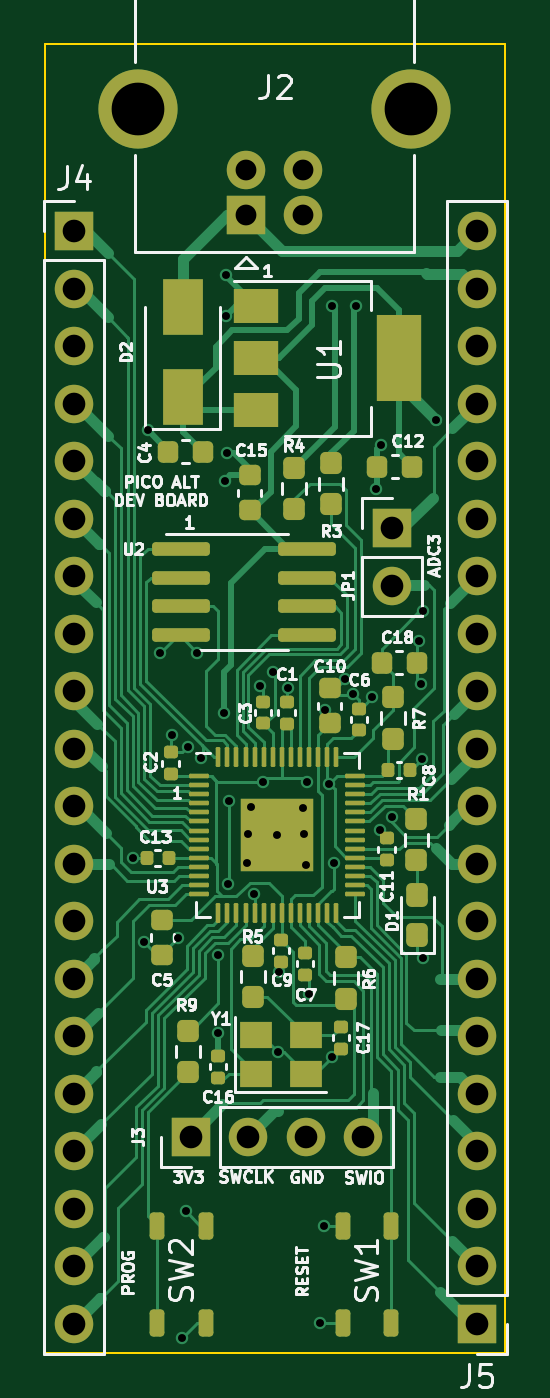
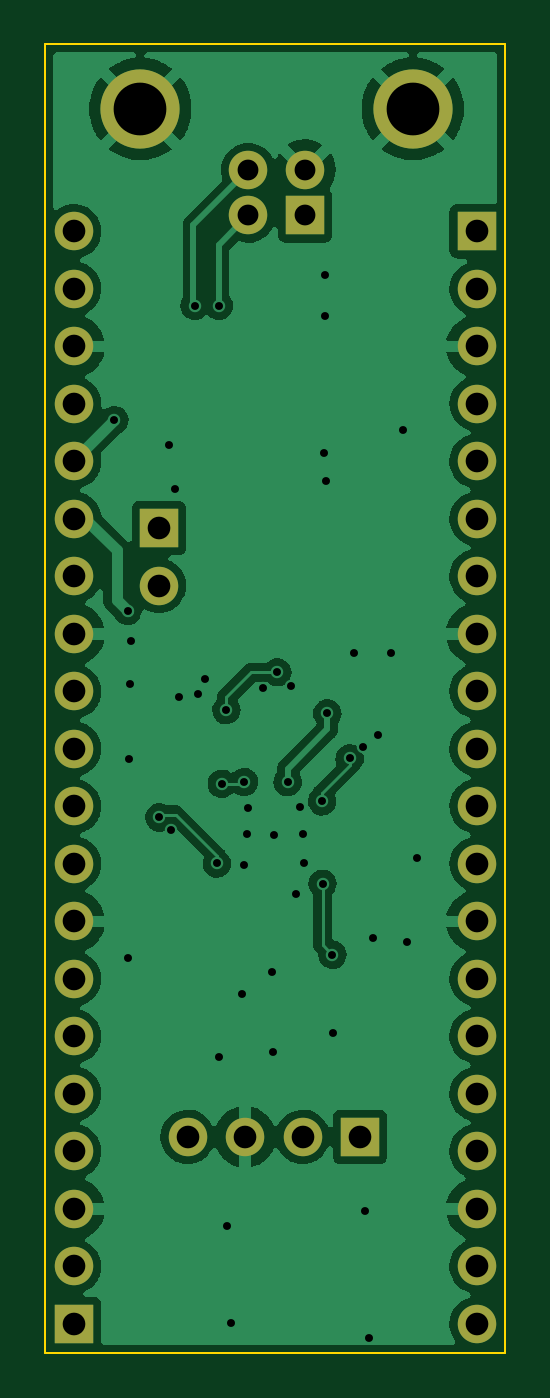
Circuit board: 11 layer files. Board 20.3 x 57.8 mm.
- bottom_copper: PicoAlt-CuBottom.gbr (92666 bytes)
- top_copper: PicoAlt-CuTop.gbr (51707 bytes)
- outline: PicoAlt-EdgeCuts.gbr (690 bytes)
- bottom_mask: PicoAlt-MaskBottom.gbr (2022 bytes)
- top_mask: PicoAlt-MaskTop.gbr (8443 bytes)
- drill: PicoAlt-NPTH.drl (274 bytes)
- drill: PicoAlt-PTH.drl (1995 bytes)
- paste: PicoAlt-PasteBottom.gbr (456 bytes)
- paste: PicoAlt-PasteTop.gbr (7032 bytes)
- bottom_silk: PicoAlt-SilkBottom.gbr (2025 bytes)
- top_silk: PicoAlt-SilkTop.gbr (53792 bytes)

=== bottom_copper: PicoAlt-CuBottom.gbr (92666 bytes, source omitted) ===
=== top_copper: PicoAlt-CuTop.gbr (51707 bytes, source omitted) ===
=== outline: PicoAlt-EdgeCuts.gbr ===
%TF.GenerationSoftware,KiCad,Pcbnew,(6.0.11)*%
%TF.CreationDate,2024-02-25T21:15:36-06:00*%
%TF.ProjectId,PicoAlt,5069636f-416c-4742-9e6b-696361645f70,rev?*%
%TF.SameCoordinates,Original*%
%TF.FileFunction,Profile,NP*%
%FSLAX46Y46*%
G04 Gerber Fmt 4.6, Leading zero omitted, Abs format (unit mm)*
G04 Created by KiCad (PCBNEW (6.0.11)) date 2024-02-25 21:15:36*
%MOMM*%
%LPD*%
G01*
G04 APERTURE LIST*
%TA.AperFunction,Profile*%
%ADD10C,0.100000*%
%TD*%
G04 APERTURE END LIST*
D10*
X158750000Y-70485000D02*
X158750000Y-128270000D01*
X138430000Y-128270000D02*
X138430000Y-70485000D01*
X158750000Y-128270000D02*
X138430000Y-128270000D01*
X138430000Y-70485000D02*
X158750000Y-70485000D01*
M02*

=== bottom_mask: PicoAlt-MaskBottom.gbr ===
%TF.GenerationSoftware,KiCad,Pcbnew,(6.0.11)*%
%TF.CreationDate,2024-02-25T21:15:36-06:00*%
%TF.ProjectId,PicoAlt,5069636f-416c-4742-9e6b-696361645f70,rev?*%
%TF.SameCoordinates,Original*%
%TF.FileFunction,Soldermask,Bot*%
%TF.FilePolarity,Negative*%
%FSLAX46Y46*%
G04 Gerber Fmt 4.6, Leading zero omitted, Abs format (unit mm)*
G04 Created by KiCad (PCBNEW (6.0.11)) date 2024-02-25 21:15:36*
%MOMM*%
%LPD*%
G01*
G04 APERTURE LIST*
%ADD10R,1.700000X1.700000*%
%ADD11C,1.700000*%
%ADD12C,3.500000*%
%ADD13O,1.700000X1.700000*%
G04 APERTURE END LIST*
D10*
%TO.C,J2*%
X147290000Y-78040000D03*
D11*
X149790000Y-78040000D03*
X149790000Y-76040000D03*
X147290000Y-76040000D03*
D12*
X154560000Y-73330000D03*
X142520000Y-73330000D03*
%TD*%
D10*
%TO.C,J3*%
X144850000Y-118740000D03*
D13*
X147390000Y-118740000D03*
X149930000Y-118740000D03*
X152470000Y-118740000D03*
%TD*%
D10*
%TO.C,JP1*%
X153740000Y-91850000D03*
D13*
X153740000Y-94390000D03*
%TD*%
D10*
%TO.C,J5*%
X157480000Y-127000000D03*
D13*
X157480000Y-124460000D03*
X157480000Y-121920000D03*
X157480000Y-119380000D03*
X157480000Y-116840000D03*
X157480000Y-114300000D03*
X157480000Y-111760000D03*
X157480000Y-109220000D03*
X157480000Y-106680000D03*
X157480000Y-104140000D03*
X157480000Y-101600000D03*
X157480000Y-99060000D03*
X157480000Y-96520000D03*
X157480000Y-93980000D03*
X157480000Y-91440000D03*
X157480000Y-88900000D03*
X157480000Y-86360000D03*
X157480000Y-83820000D03*
X157480000Y-81280000D03*
X157480000Y-78740000D03*
%TD*%
D10*
%TO.C,J4*%
X139700000Y-78740000D03*
D13*
X139700000Y-81280000D03*
X139700000Y-83820000D03*
X139700000Y-86360000D03*
X139700000Y-88900000D03*
X139700000Y-91440000D03*
X139700000Y-93980000D03*
X139700000Y-96520000D03*
X139700000Y-99060000D03*
X139700000Y-101600000D03*
X139700000Y-104140000D03*
X139700000Y-106680000D03*
X139700000Y-109220000D03*
X139700000Y-111760000D03*
X139700000Y-114300000D03*
X139700000Y-116840000D03*
X139700000Y-119380000D03*
X139700000Y-121920000D03*
X139700000Y-124460000D03*
X139700000Y-127000000D03*
%TD*%
M02*

=== top_mask: PicoAlt-MaskTop.gbr (8443 bytes, source omitted) ===
=== drill: PicoAlt-NPTH.drl ===
M48
; DRILL file {KiCad (6.0.11)} date Sun Feb 25 21:15:36 2024
; FORMAT={-:-/ absolute / inch / decimal}
; #@! TF.CreationDate,2024-02-25T21:15:36-06:00
; #@! TF.GenerationSoftware,Kicad,Pcbnew,(6.0.11)
; #@! TF.FileFunction,NonPlated,1,2,NPTH
FMAT,2
INCH
%
G90
G05
T0
M30

=== drill: PicoAlt-PTH.drl ===
M48
; DRILL file {KiCad (6.0.11)} date Sun Feb 25 21:15:36 2024
; FORMAT={-:-/ absolute / inch / decimal}
; #@! TF.CreationDate,2024-02-25T21:15:36-06:00
; #@! TF.GenerationSoftware,Kicad,Pcbnew,(6.0.11)
; #@! TF.FileFunction,Plated,1,2,PTH
FMAT,2
INCH
; #@! TA.AperFunction,Plated,PTH,ViaDrill
T1C0.0138
; #@! TA.AperFunction,Plated,PTH,ComponentDrill
T2C0.0362
; #@! TA.AperFunction,Plated,PTH,ComponentDrill
T3C0.0394
; #@! TA.AperFunction,Plated,PTH,ComponentDrill
T4C0.0917
%
G90
G05
T1
X5.6031Y-4.1898
X5.6213Y-4.3362
X5.6276Y-3.4461
X5.6492Y-3.8335
X5.6709Y-3.9768
X5.6799Y-4.3295
X5.6878Y-5.0248
X5.6945Y-4.8043
X5.6972Y-3.9969
X5.7142Y-3.8327
X5.7209Y-4.0165
X5.75Y-4.4945
X5.7508Y-4.3583
X5.7598Y-3.9382
X5.7622Y-3.5335
X5.7638Y-3.248
X5.7642Y-3.1764
X5.7661Y-3.4862
X5.7681Y-4.2346
X5.7689Y-4.0913
X5.8004Y-4.1992
X5.8024Y-4.148
X5.8075Y-4.1016
X5.8134Y-4.2528
X5.8228Y-3.8902
X5.8287Y-4.0579
X5.8465Y-3.8669
X5.8531Y-4.15
X5.8539Y-4.5276
X5.8563Y-4.389
X5.8724Y-3.8937
X5.8976Y-4.1031
X5.8992Y-4.148
X5.9039Y-4.2024
X5.9047Y-4.0575
X5.9079Y-4.4264
X5.9268Y-4.9988
X5.935Y-4.8295
X5.9354Y-3.9327
X5.9433Y-4.0606
X5.948Y-4.5358
X5.9484Y-3.2295
X5.952Y-4.1992
X5.9717Y-3.8787
X5.9843Y-3.9043
X5.9906Y-3.2295
X6.0181Y-3.9106
X6.0252Y-3.5484
X6.0319Y-4.1406
X6.0343Y-3.4709
X6.052Y-4.1193
X6.1004Y-3.8118
X6.1024Y-3.887
X6.1043Y-4.0173
X6.1063Y-4.3634
X6.1071Y-3.7602
X6.1299Y-3.4283
T2
X5.7988Y-2.9937
X5.7988Y-3.0724
X5.8972Y-2.9937
X5.8972Y-3.0724
T3
X5.5Y-3.1
X5.5Y-3.2
X5.5Y-3.3
X5.5Y-3.4
X5.5Y-3.5
X5.5Y-3.6
X5.5Y-3.7
X5.5Y-3.8
X5.5Y-3.9
X5.5Y-4.0
X5.5Y-4.1
X5.5Y-4.2
X5.5Y-4.3
X5.5Y-4.4
X5.5Y-4.5
X5.5Y-4.6
X5.5Y-4.7
X5.5Y-4.8
X5.5Y-4.9
X5.5Y-5.0
X5.7028Y-4.6748
X5.8028Y-4.6748
X5.9028Y-4.6748
X6.0028Y-4.6748
X6.0528Y-3.6161
X6.0528Y-3.7161
X6.2Y-3.1
X6.2Y-3.2
X6.2Y-3.3
X6.2Y-3.4
X6.2Y-3.5
X6.2Y-3.6
X6.2Y-3.7
X6.2Y-3.8
X6.2Y-3.9
X6.2Y-4.0
X6.2Y-4.1
X6.2Y-4.2
X6.2Y-4.3
X6.2Y-4.4
X6.2Y-4.5
X6.2Y-4.6
X6.2Y-4.7
X6.2Y-4.8
X6.2Y-4.9
X6.2Y-5.0
T4
X5.611Y-2.887
X6.085Y-2.887
T0
M30

=== paste: PicoAlt-PasteBottom.gbr ===
%TF.GenerationSoftware,KiCad,Pcbnew,(6.0.11)*%
%TF.CreationDate,2024-02-25T21:15:36-06:00*%
%TF.ProjectId,PicoAlt,5069636f-416c-4742-9e6b-696361645f70,rev?*%
%TF.SameCoordinates,Original*%
%TF.FileFunction,Paste,Bot*%
%TF.FilePolarity,Positive*%
%FSLAX46Y46*%
G04 Gerber Fmt 4.6, Leading zero omitted, Abs format (unit mm)*
G04 Created by KiCad (PCBNEW (6.0.11)) date 2024-02-25 21:15:36*
%MOMM*%
%LPD*%
G01*
G04 APERTURE LIST*
G04 APERTURE END LIST*
M02*

=== paste: PicoAlt-PasteTop.gbr (7032 bytes, source omitted) ===
=== bottom_silk: PicoAlt-SilkBottom.gbr ===
%TF.GenerationSoftware,KiCad,Pcbnew,(6.0.11)*%
%TF.CreationDate,2024-02-25T21:15:36-06:00*%
%TF.ProjectId,PicoAlt,5069636f-416c-4742-9e6b-696361645f70,rev?*%
%TF.SameCoordinates,Original*%
%TF.FileFunction,Legend,Bot*%
%TF.FilePolarity,Positive*%
%FSLAX46Y46*%
G04 Gerber Fmt 4.6, Leading zero omitted, Abs format (unit mm)*
G04 Created by KiCad (PCBNEW (6.0.11)) date 2024-02-25 21:15:36*
%MOMM*%
%LPD*%
G01*
G04 APERTURE LIST*
%ADD10R,1.700000X1.700000*%
%ADD11C,1.700000*%
%ADD12C,3.500000*%
%ADD13O,1.700000X1.700000*%
G04 APERTURE END LIST*
%LPC*%
D10*
%TO.C,J2*%
X147290000Y-78040000D03*
D11*
X149790000Y-78040000D03*
X149790000Y-76040000D03*
X147290000Y-76040000D03*
D12*
X154560000Y-73330000D03*
X142520000Y-73330000D03*
%TD*%
D10*
%TO.C,J3*%
X144850000Y-118740000D03*
D13*
X147390000Y-118740000D03*
X149930000Y-118740000D03*
X152470000Y-118740000D03*
%TD*%
D10*
%TO.C,JP1*%
X153740000Y-91850000D03*
D13*
X153740000Y-94390000D03*
%TD*%
D10*
%TO.C,J5*%
X157480000Y-127000000D03*
D13*
X157480000Y-124460000D03*
X157480000Y-121920000D03*
X157480000Y-119380000D03*
X157480000Y-116840000D03*
X157480000Y-114300000D03*
X157480000Y-111760000D03*
X157480000Y-109220000D03*
X157480000Y-106680000D03*
X157480000Y-104140000D03*
X157480000Y-101600000D03*
X157480000Y-99060000D03*
X157480000Y-96520000D03*
X157480000Y-93980000D03*
X157480000Y-91440000D03*
X157480000Y-88900000D03*
X157480000Y-86360000D03*
X157480000Y-83820000D03*
X157480000Y-81280000D03*
X157480000Y-78740000D03*
%TD*%
D10*
%TO.C,J4*%
X139700000Y-78740000D03*
D13*
X139700000Y-81280000D03*
X139700000Y-83820000D03*
X139700000Y-86360000D03*
X139700000Y-88900000D03*
X139700000Y-91440000D03*
X139700000Y-93980000D03*
X139700000Y-96520000D03*
X139700000Y-99060000D03*
X139700000Y-101600000D03*
X139700000Y-104140000D03*
X139700000Y-106680000D03*
X139700000Y-109220000D03*
X139700000Y-111760000D03*
X139700000Y-114300000D03*
X139700000Y-116840000D03*
X139700000Y-119380000D03*
X139700000Y-121920000D03*
X139700000Y-124460000D03*
X139700000Y-127000000D03*
%TD*%
M02*

=== top_silk: PicoAlt-SilkTop.gbr (53792 bytes, source omitted) ===
